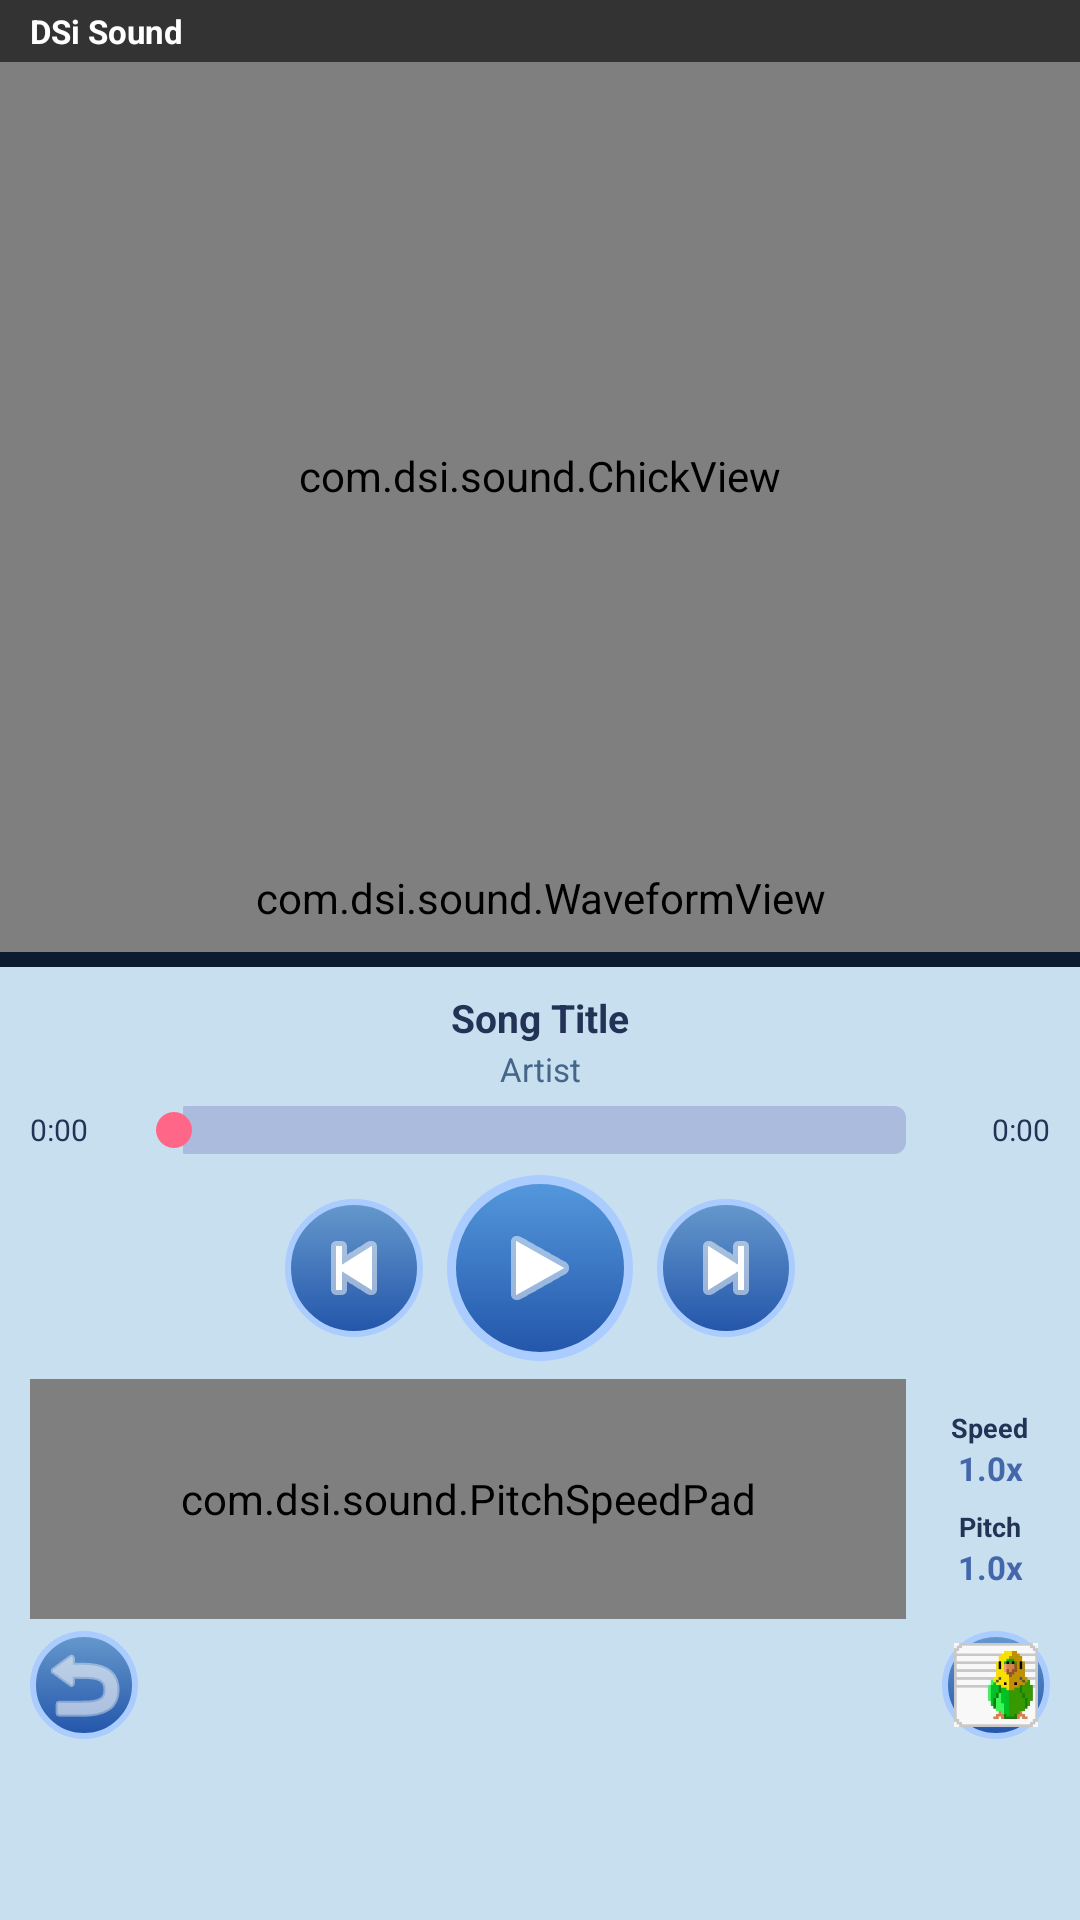

Reconstruct the res/layout file that produces this screen, plus the resources it refers to.
<!-- AndroidManifest.xml: application theme Theme.DSiSound -->
<!-- res/layout/activity_player.xml -->
<?xml version="1.0" encoding="utf-8"?>
<LinearLayout
    xmlns:android="http://schemas.android.com/apk/res/android"
    android:layout_width="match_parent"
    android:layout_height="match_parent"
    android:orientation="vertical"
    android:background="#1A2A4A">

    
    
    
    <FrameLayout
        android:id="@+id/topScreen"
        android:layout_width="match_parent"
        android:layout_height="0dp"
        android:layout_weight="1"
        android:background="#000000">

        <com.dsi.sound.VisualizerView
            android:id="@+id/visualizerView"
            android:layout_width="match_parent"
            android:layout_height="match_parent" />

        <com.dsi.sound.MarioVisualizerView
            android:id="@+id/marioView"
            android:layout_width="match_parent"
            android:layout_height="match_parent"
            android:visibility="gone" />

        <com.dsi.sound.ChickView
            android:id="@+id/chickView"
            android:layout_width="match_parent"
            android:layout_height="match_parent" />

        
        <com.dsi.sound.WaveformView
            android:id="@+id/waveformView"
            android:layout_width="match_parent"
            android:layout_height="36dp"
            android:layout_gravity="bottom" />

        
        <TextView
            android:id="@+id/topSongTitle"
            android:layout_width="match_parent"
            android:layout_height="wrap_content"
            android:layout_gravity="top"
            android:background="#99000000"
            android:paddingLeft="10dp"
            android:paddingRight="10dp"
            android:paddingTop="3dp"
            android:paddingBottom="3dp"
            android:textColor="#FFFFFF"
            android:textSize="11sp"
            android:textStyle="bold"
            android:maxLines="1"
            android:ellipsize="marquee"
            android:marqueeRepeatLimit="marquee_forever"
            android:singleLine="true"
            android:focusable="true"
            android:text="DSi Sound" />

    </FrameLayout>

    
    <View
        android:layout_width="match_parent"
        android:layout_height="5dp"
        android:background="#0D1A30" />

    
    
    
    
    <LinearLayout
        android:layout_width="match_parent"
        android:layout_height="0dp"
        android:layout_weight="1"
        android:orientation="vertical"
        android:background="#C8DFF0"
        android:paddingLeft="10dp"
        android:paddingRight="10dp"
        android:paddingTop="8dp"
        android:paddingBottom="6dp">

        
        <TextView
            android:id="@+id/songTitle"
            android:layout_width="match_parent"
            android:layout_height="wrap_content"
            android:textColor="#223355"
            android:textSize="13sp"
            android:textStyle="bold"
            android:gravity="center"
            android:maxLines="1"
            android:ellipsize="end"
            android:text="Song Title" />

        
        <TextView
            android:id="@+id/artistName"
            android:layout_width="match_parent"
            android:layout_height="wrap_content"
            android:textColor="#446688"
            android:textSize="11sp"
            android:gravity="center"
            android:maxLines="1"
            android:ellipsize="end"
            android:layout_marginTop="1dp"
            android:text="Artist" />

        
        <LinearLayout
            android:layout_width="match_parent"
            android:layout_height="wrap_content"
            android:orientation="horizontal"
            android:gravity="center_vertical"
            android:layout_marginTop="4dp">

            <TextView
                android:id="@+id/currentTime"
                android:layout_width="32dp"
                android:layout_height="wrap_content"
                android:textColor="#223355"
                android:textSize="10sp"
                android:text="0:00" />

            <SeekBar
                android:id="@+id/seekBar"
                android:layout_width="0dp"
                android:layout_height="wrap_content"
                android:layout_weight="1"
                android:progressDrawable="@drawable/seekbar_progress"
                android:max="1000" />

            <TextView
                android:id="@+id/totalTime"
                android:layout_width="32dp"
                android:layout_height="wrap_content"
                android:textColor="#223355"
                android:textSize="10sp"
                android:gravity="end"
                android:text="0:00" />
        </LinearLayout>

        
        <LinearLayout
            android:layout_width="match_parent"
            android:layout_height="wrap_content"
            android:orientation="horizontal"
            android:gravity="center"
            android:layout_marginTop="6dp">

            <ImageButton
                android:id="@+id/prevBtn"
                android:layout_width="46dp"
                android:layout_height="46dp"
                android:background="@drawable/btn_dsi_round"
                android:src="@android:drawable/ic_media_previous"
                android:tint="#FFFFFF"
                android:contentDescription="Previous"
                android:layout_marginRight="8dp" />

            <ImageButton
                android:id="@+id/playPauseBtn"
                android:layout_width="62dp"
                android:layout_height="62dp"
                android:background="@drawable/btn_play_bg"
                android:src="@android:drawable/ic_media_play"
                android:tint="#FFFFFF"
                android:contentDescription="Play"
                android:layout_marginRight="8dp" />

            <ImageButton
                android:id="@+id/nextBtn"
                android:layout_width="46dp"
                android:layout_height="46dp"
                android:background="@drawable/btn_dsi_round"
                android:src="@android:drawable/ic_media_next"
                android:tint="#FFFFFF"
                android:contentDescription="Next" />

        </LinearLayout>

        
        <LinearLayout
            android:layout_width="match_parent"
            android:layout_height="wrap_content"
            android:orientation="horizontal"
            android:layout_marginTop="6dp"
            android:gravity="center_vertical">

            
            <com.dsi.sound.PitchSpeedPad
                android:id="@+id/pitchSpeedPad"
                android:layout_width="0dp"
                android:layout_height="80dp"
                android:layout_weight="1"
                android:layout_marginRight="8dp" />

            
            <LinearLayout
                android:layout_width="wrap_content"
                android:layout_height="wrap_content"
                android:orientation="vertical"
                android:gravity="center_horizontal">

                <TextView
                    android:layout_width="wrap_content"
                    android:layout_height="wrap_content"
                    android:text="Speed"
                    android:textColor="#223355"
                    android:textSize="9sp"
                    android:textStyle="bold" />

                <TextView
                    android:id="@+id/speedValue"
                    android:layout_width="40dp"
                    android:layout_height="wrap_content"
                    android:text="1.0x"
                    android:textColor="#4466AA"
                    android:textSize="11sp"
                    android:gravity="center"
                    android:textStyle="bold" />

                <View
                    android:layout_width="match_parent"
                    android:layout_height="6dp" />

                <TextView
                    android:layout_width="wrap_content"
                    android:layout_height="wrap_content"
                    android:text="Pitch"
                    android:textColor="#223355"
                    android:textSize="9sp"
                    android:textStyle="bold" />

                <TextView
                    android:id="@+id/pitchValue"
                    android:layout_width="40dp"
                    android:layout_height="wrap_content"
                    android:text="1.0x"
                    android:textColor="#4466AA"
                    android:textSize="11sp"
                    android:gravity="center"
                    android:textStyle="bold" />

            </LinearLayout>

        </LinearLayout>

        
        <LinearLayout
            android:layout_width="match_parent"
            android:layout_height="wrap_content"
            android:orientation="horizontal"
            android:gravity="center_vertical"
            android:layout_marginTop="4dp">

            
            <ImageButton
                android:id="@+id/backBtn"
                android:layout_width="36dp"
                android:layout_height="36dp"
                android:background="@drawable/btn_dsi_round"
                android:src="@android:drawable/ic_menu_revert"
                android:tint="#FFFFFF"
                android:contentDescription="Back" />

            
            <HorizontalScrollView
                android:id="@+id/vizTabsRow"
                android:layout_width="0dp"
                android:layout_height="32dp"
                android:layout_weight="1"
                android:scrollbars="none"
                android:layout_marginLeft="6dp"
                android:layout_marginRight="6dp">

                <LinearLayout
                    android:id="@+id/vizTabsContainer"
                    android:layout_width="wrap_content"
                    android:layout_height="match_parent"
                    android:orientation="horizontal"
                    android:gravity="center_vertical" />

            </HorizontalScrollView>

            
            <ImageButton
                android:id="@+id/vizToggleBtn"
                android:layout_width="36dp"
                android:layout_height="36dp"
                android:background="@drawable/btn_dsi_round"
                android:src="@drawable/parakeet"
                android:scaleType="fitCenter"
                android:contentDescription="Change visualizer"
                android:padding="4dp" />

        </LinearLayout>

    </LinearLayout>

</LinearLayout>
<!-- resources referenced by this layout -->
<resources>
  <!-- drawable btn_dsi_round (drawable) -->
  <?xml version="1.0" encoding="utf-8"?>
  <selector xmlns:android="http://schemas.android.com/apk/res/android">
      <item android:state_pressed="true">
          <shape android:shape="oval">
              <solid android:color="#1A44AA" />
              <stroke android:width="2dp" android:color="#88AADD" />
          </shape>
      </item>
      <item>
          <shape android:shape="oval">
              <gradient
                  android:startColor="#6699CC"
                  android:centerColor="#4477BB"
                  android:endColor="#2255AA"
                  android:angle="270" />
              <stroke android:width="2dp" android:color="#AACCFF" />
          </shape>
      </item>
  </selector>
  <!-- drawable btn_play_bg (drawable) -->
  <?xml version="1.0" encoding="utf-8"?>
  <selector xmlns:android="http://schemas.android.com/apk/res/android">
      <item android:state_pressed="true">
          <shape android:shape="oval">
              <solid android:color="#1144AA" />
              <stroke android:width="3dp" android:color="#FFFFFF" />
          </shape>
      </item>
      <item>
          <shape android:shape="oval">
              <gradient
                  android:startColor="#5599DD"
                  android:endColor="#2255AA"
                  android:angle="270" />
              <stroke android:width="3dp" android:color="#AACCFF" />
          </shape>
      </item>
  </selector>
  <!-- drawable parakeet: png bitmap (drawable, 13392 bytes) -->
  <!-- drawable seekbar_progress (drawable) -->
  <?xml version="1.0" encoding="utf-8"?>
  <layer-list xmlns:android="http://schemas.android.com/apk/res/android">
      <item android:id="@android:id/background">
          <shape android:shape="rectangle">
              <solid android:color="#AABBDD" />
              <corners android:radius="4dp" />
          </shape>
      </item>
      <item android:id="@android:id/progress">
          <clip>
              <shape android:shape="rectangle">
                  <solid android:color="#4488CC" />
                  <corners android:radius="4dp" />
              </shape>
          </clip>
      </item>
  </layer-list>
  <style name="Theme.DSiSound" parent="Theme.MaterialComponents.DayNight.NoActionBar">
          <item name="colorPrimary">@color/dsi_blue</item>
          <item name="colorPrimaryVariant">@color/dsi_blue_dark</item>
          <item name="colorOnPrimary">@color/dsi_white</item>
          <item name="colorSecondary">@color/dsi_accent</item>
          <item name="colorOnSecondary">@color/white</item>
          <item name="android:windowBackground">@color/dsi_bg</item>
          <item name="android:statusBarColor">@color/dsi_blue_dark</item>
          <item name="android:navigationBarColor">@color/dsi_blue_dark</item>
      </style>
  <color name="dsi_blue">#4488CC</color>
  <color name="dsi_blue_dark">#2255AA</color>
  <color name="dsi_white">#F0F4FF</color>
  <color name="dsi_accent">#FF6688</color>
  <color name="white">#FFFFFFFF</color>
  <color name="dsi_bg">#D0DCF0</color>
</resources>
